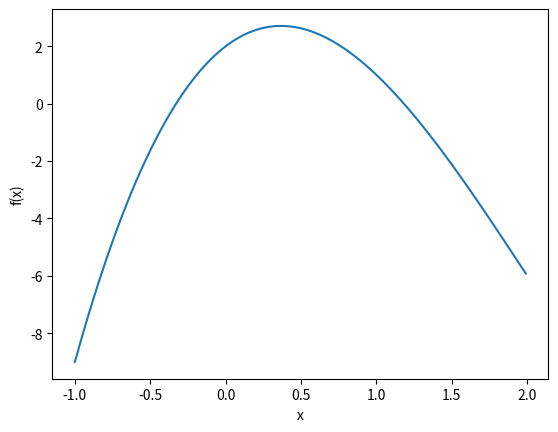
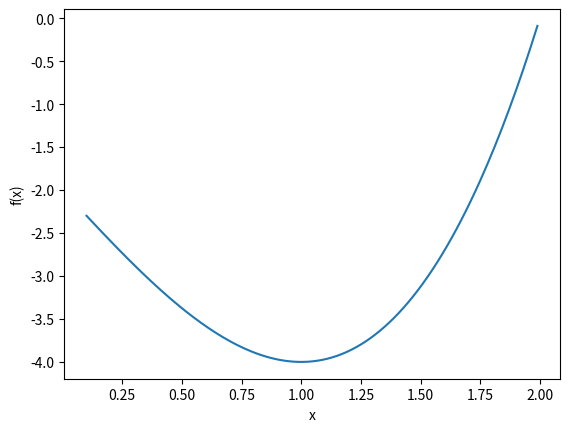
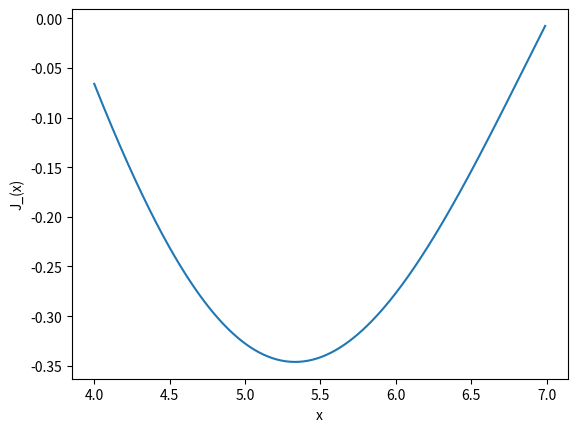

These charts were generated, in order, by the following Python code:
#!/usr/bin/python
"""
##################################################
# 
# ECP 3004: Python for Business Analytics
# 
# Optimization with Scipy
# 
# [redacted]
# [redacted]
# [redacted]
# [redacted]
# [redacted]
# 
# January 19, 2021
# 
# This program provides introductory examples of 
# numerical methods for optimization.
# 
##################################################
"""


##################################################
# Import Modules.
##################################################


import numpy as np
# import math
import matplotlib.pyplot as plt
# We used these earlier to solve equations:
# from scipy.optimize import fsolve
# from scipy import optimize
# THese modules optimize by minimizing. 
from scipy.optimize import minimize_scalar
from scipy.optimize import minimize
# Other modules to use when you have constraints:
# from scipy.optimize import Bounds
# from scipy.optimize import LinearConstraint



##################################################
# Univariate Optimization
##################################################

#--------------------------------------------------
# Newton's Method
#--------------------------------------------------

# Consider the following quadratic function:
def f(x):
    return x**3-6*x**2+4*x+2


# Caculate this on a grid of values to plot this function.
x_grid = np.arange(-1.0, 2, 0.01)
f_grid = f(x_grid)

plt.figure()
plt.plot(x_grid, f_grid, label='f(x)' )
plt.xlabel('x')
plt.ylabel('f(x)')
plt.show()
# plt.savefig("f_example_0.png")

# It has a maximum of just over 2, for x just under 0.5 .

# Now define functions for the first and second derivatives.
def f_prime(x):
    return 3*x**2-12*x+4

def f_2prime(x):
    return 6*x - 12


# Now we use these in the following algorithm.
# Note that we are restricting the algorithm to 
# perform no more than 100 iterations
# and to stop when the step size is less than ```tol = 0.0001```.

def newton_f_opt(x0, f_prime, f_2prime, 
                 maxiter = 100, tol = 0.0001):
    x = x0
    for i in range(maxiter):
        x_next = x - f_prime(x)/f_2prime(x)
        if x_next - x < tol:
            print('Optimization terminated successfully.')
            print('Current parameter value: ' + str(x))
            print('Iterations: ' + str(i))
            # return x_next
            break
        x = x_next
        
        
    if i == maxiter - 1 and x_next - x > tol:
        print('Optimization terminated after maximum number of iterations.')
        
    return x


# Now calculate the optimum.
x_star = newton_f_opt(0, f_prime, f_2prime)
print(x_star)

print(f(x_star))


# Set the tolerance lower (more accuracy):
x_star = newton_f_opt(0, f_prime, f_2prime, 
                      maxiter = 100, 
                      tol = 0.000000001)
print(x_star)

print(f(x_star))



# Start from a different point:
x_star = newton_f_opt(1.5, f_prime, f_2prime, 
                      maxiter = 100, 
                      tol = 0.00001)
print(x_star)

print(f(x_star))
# It broke. 



#--------------------------------------------------
# Using Python Modules
#--------------------------------------------------


# Now use Python modules to perform the optimization. 

# Other approach to defining functions:
f = lambda x: (x - 2) * (x + 1)**2

# Plot this function to show an approximate optimum.
x_grid = np.arange(0.1, 2, 0.01)
f_grid = x_grid*0
for i in range(0, len(x_grid)):
    f_grid[i] = f(x_grid[i])


plt.figure()
plt.plot(x_grid, f_grid, label='f(x)' )
plt.xlabel('x')
plt.ylabel('f(x)')
plt.show()
# plt.savefig("f_example_1.png")


#--------------------------------------------------
# Unconstrained minimization: Brent Method
#--------------------------------------------------

res_sc_br = minimize_scalar(f, method='brent')

print(res_sc_br.x)
print(res_sc_br.fun)
print(f(res_sc_br.x))


#--------------------------------------------------
# Bounded method: Need to specify an interval. 
#--------------------------------------------------

from scipy.special import j1
# Plot this function to show an optimum.
x_grid = np.arange(4, 7, 0.01)
f_grid = x_grid*0
for i in range(0, len(x_grid)):
    f_grid[i] = j1(x_grid[i])


plt.figure()
plt.plot(x_grid, f_grid, label='J_1(x)' )
plt.xlabel('x')
plt.ylabel('J_(x)')
plt.show()
# plt.savefig("f_example_2.png")

# Search for good bounds first:
j1(4)
j1(5)
j1(7)


res_sc_bdd = minimize_scalar(j1, bounds=(4, 7), method='bounded')

print(res_sc_bdd.x)
print(res_sc_bdd.fun)
print(j1(res_sc_bdd.x))

# Try to break it:
res_sc_bdd_wrong = minimize_scalar(j1, bounds=(4, 5), method='bounded')

print(res_sc_bdd_wrong.x)
print(res_sc_bdd_wrong.fun)
print(j1(res_sc_bdd_wrong.x))
# It's the right answer to a different question.


##################################################
# Multivariate Optimization
##################################################


#--------------------------------------------------
# Nelder-Mead Simplex algorithm
#--------------------------------------------------

def rosen(x):
    """The Rosenbrock function"""
    return sum(100.0*(x[1:]-x[:-1]**2.0)**2.0 + (1-x[:-1])**2.0)

x0 = np.array([1.3, 0.7, 0.8, 1.9, 1.2])
res_nm = minimize(rosen, x0, method='nelder-mead',
               options={'xtol': 1e-8, 'disp': True})

print(res_nm.x)
print(res_nm.fun)
print(rosen(res_nm.x))


#--------------------------------------------------
# Powell Method 
# AKA Davidon-Fletcher-Powell (DFP)
#--------------------------------------------------


x0 = np.array([1.3, 0.7, 0.8, 1.9, 1.2])
res_dfp = minimize(rosen, x0, method='powell',
               options={'xtol': 1e-8, 'disp': True})

print(res_dfp.x)
print(res_dfp.fun)
print(rosen(res_dfp.x))

#--------------------------------------------------
# Broyden-Fletcher-Goldfarb-Shanno algorithm (BFGS)
# Uses gradient vector, as well as function evaluations
# to reduce number of iterations.
#--------------------------------------------------

def rosen_der(x):
    xm = x[1:-1]
    xm_m1 = x[:-2]
    xm_p1 = x[2:]
    der = np.zeros_like(x)
    der[1:-1] = 200*(xm-xm_m1**2) - 400*(xm_p1 - xm**2)*xm - 2*(1-xm)
    der[0] = -400*x[0]*(x[1]-x[0]**2) - 2*(1-x[0])
    der[-1] = 200*(x[-1]-x[-2]**2)
    return der


res_bfgs = minimize(rosen, x0, method='BFGS', jac=rosen_der,
                    options={'disp': True})

print(res_bfgs.x)
print(res_bfgs.fun)
print(rosen(res_bfgs.x))


#--------------------------------------------------
# Newton-Conjugate-Gradient algorithm
# AKA Outer Product of the Gradient Method (OPG)
# Can use a Hessian matrix of approximation to it. 
#--------------------------------------------------

# Uses Hessian matrix, as well as function evaluations

def rosen_hess(x):
    x = np.asarray(x)
    H = np.diag(-400*x[:-1],1) - np.diag(400*x[:-1],-1)
    diagonal = np.zeros_like(x)
    diagonal[0] = 1200*x[0]**2-400*x[1]+2
    diagonal[-1] = 200
    diagonal[1:-1] = 202 + 1200*x[1:-1]**2 - 400*x[2:]
    H = H + np.diag(diagonal)
    return H

res_ncg = minimize(rosen, x0, method='Newton-CG',
               jac=rosen_der, hess=rosen_hess,
               options={'xtol': 1e-8, 'disp': True})

print(res_ncg.x)
print(res_ncg.fun)
print(rosen(res_ncg.x))



#--------------------------------------------------
# Hessian product example:
# NCG needs only the product of the Hessian
# with an arbitrary vector. 
#--------------------------------------------------


def rosen_hess_p(x, p):
    x = np.asarray(x)
    Hp = np.zeros_like(x)
    Hp[0] = (1200*x[0]**2 - 400*x[1] + 2)*p[0] - 400*x[0]*p[1]
    Hp[1:-1] = -400*x[:-2]*p[:-2]+(202+1200*x[1:-1]**2-400*x[2:])*p[1:-1] -400*x[1:-1]*p[2:]
    Hp[-1] = -400*x[-2]*p[-2] + 200*p[-1]
    return Hp

res_hp = minimize(rosen, x0, method='Newton-CG',
                  jac=rosen_der, hessp=rosen_hess_p,
                  options={'xtol': 1e-8, 'disp': True})

print(res_hp.x)
print(res_hp.fun)
print(rosen(res_hp.x))



# ... and many more ...




##################################################
# End
##################################################
